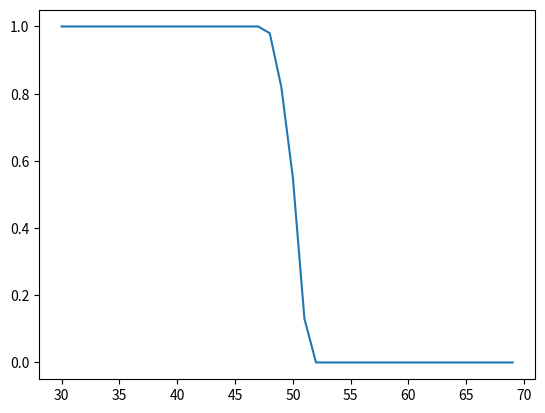

Reproduce this figure in Python.
import numpy as np
import matplotlib.pyplot as plt


def get_theoretical_result(a, b, pa, pb):
    if pa != 0.5:
        z = a + b
        counter = (pb / pa) ** a - (pb/pa) ** z
        denominator = 1 - (pb / pa) ** z
        return counter / denominator
    else:
        return 1 - a / (a + b)


def simulate_ruin(a, b, N):
    win_p = []
    for i in range(30, 70):
        wins = [False] * N
        for j in range(N):
            p1b = a
            p2b = b
            while p1b > 0 and p2b > 0:
                p1_win = np.random.uniform(0, 1) < i / 100
                p1b = p1b + 1 if p1_win else p1b - 1
                p2b = p2b - 1 if p1_win else p2b + 1
            wins[j] = p1b > 0
        win_p.append(1 - (sum(wins) / N))
    return win_p




N = 100
pa = 0.5001
a = 50
b = 50


x = []
y = []

# for i in range(30, 70):
#     probA = i/N
#     x.append(gamblersRuin(N, a, b, probA))
#     y.append(probA)

# for i in range(30, 70):
#     probA = i/N
#     x.append(gambersRuinPreciseForumla(probA, 1-probA, 1, 50))
#     y.append(probA)
#
x = [x for x in range(30, 70)]

plt.plot(x, simulate_ruin(a, b, 100))
plt.show()
